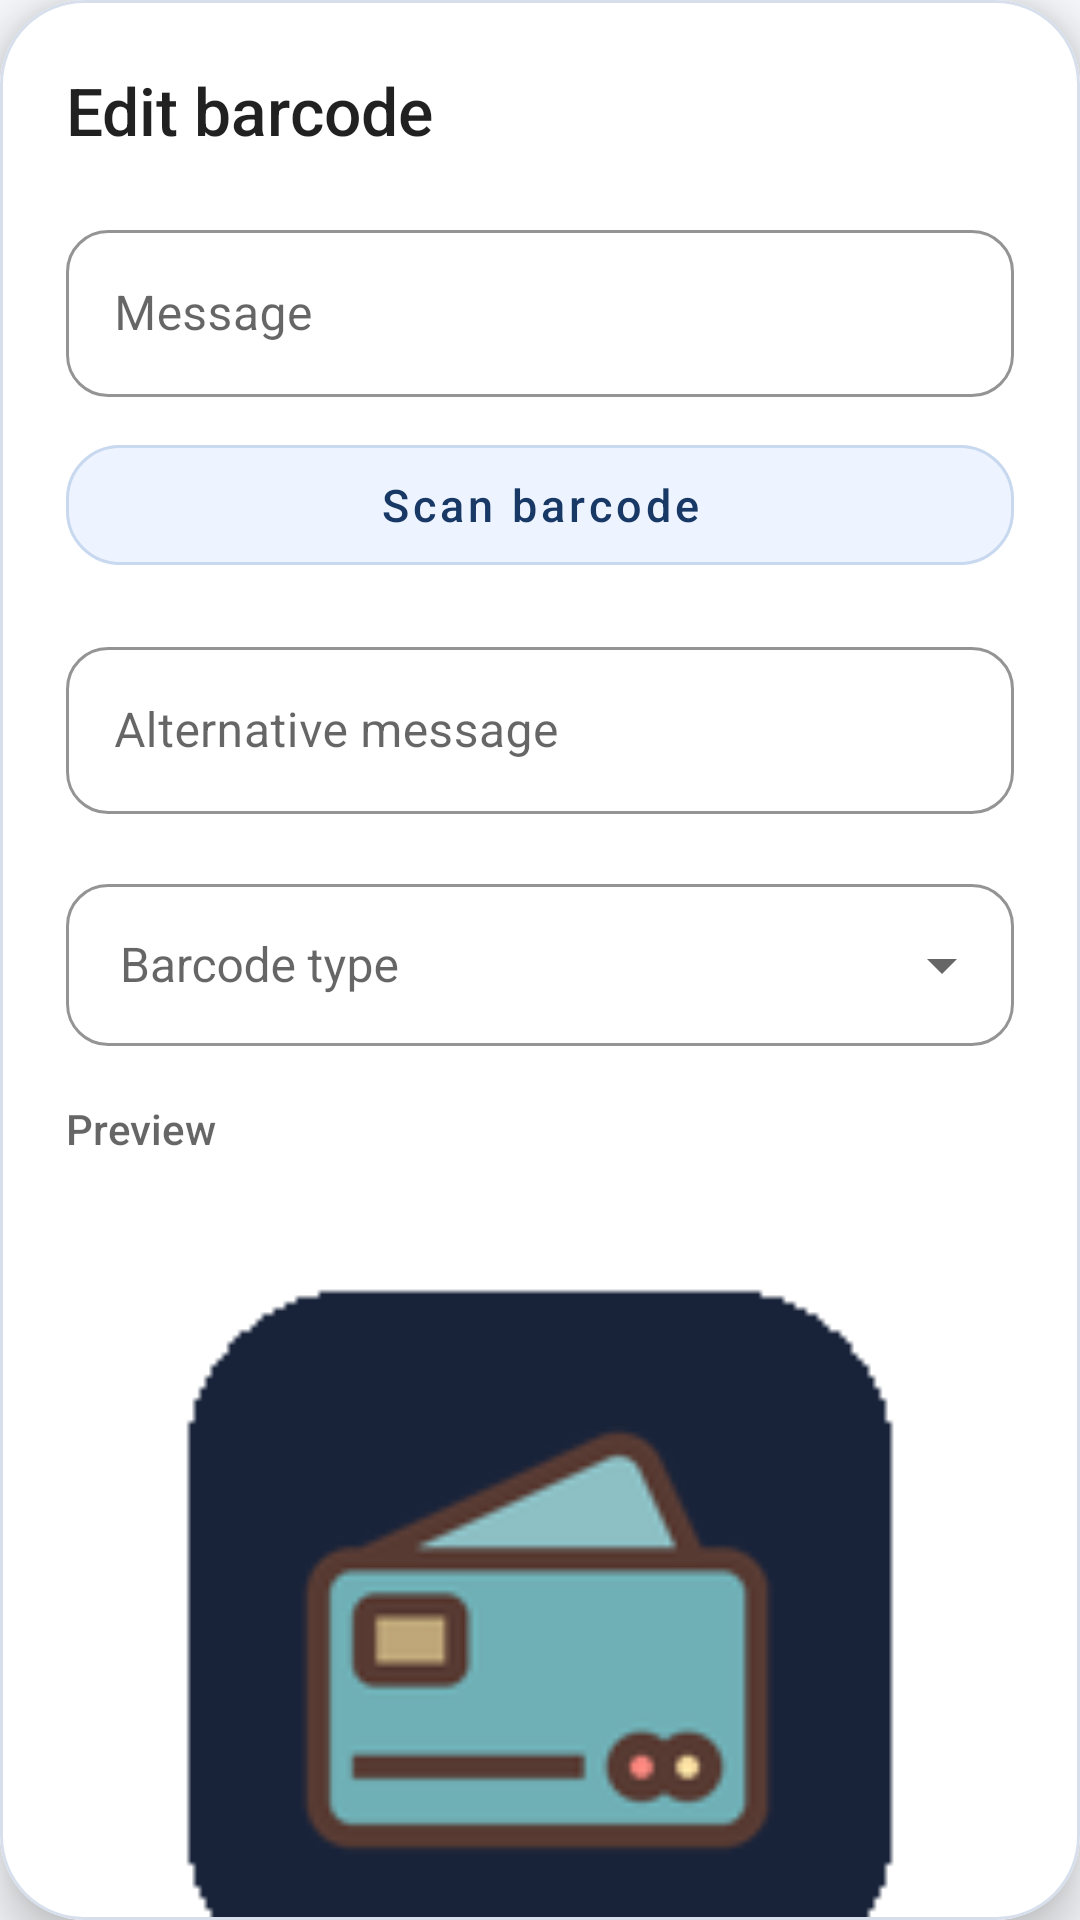

Layout XML and referenced resources for this Android screen:
<!-- AndroidManifest.xml: application theme AppTheme -->
<!-- res/layout/barcode_edit.xml -->
<?xml version="1.0" encoding="utf-8"?>
<com.google.android.material.card.MaterialCardView xmlns:android="http://schemas.android.com/apk/res/android"
    xmlns:app="http://schemas.android.com/apk/res-auto"
    xmlns:tools="http://schemas.android.com/tools"
    android:layout_width="match_parent"
    android:layout_height="wrap_content"
    android:layout_margin="8dp"
    app:cardBackgroundColor="@color/surface_container"
    app:cardCornerRadius="28dp"
    app:cardElevation="10dp"
    app:strokeColor="@color/outline_variant"
    app:strokeWidth="1dp">

    <androidx.core.widget.NestedScrollView
        android:layout_width="match_parent"
        android:layout_height="wrap_content"
        android:fillViewport="false"
        android:overScrollMode="ifContentScrolls">

        <LinearLayout
            android:layout_width="match_parent"
            android:layout_height="wrap_content"
            android:orientation="vertical"
            android:paddingStart="22dp"
            android:paddingTop="22dp"
            android:paddingEnd="22dp"
            android:paddingBottom="18dp">

            <TextView
                android:id="@+id/barcodeDialogTitle"
                android:layout_width="match_parent"
                android:layout_height="wrap_content"
                android:fontFamily="sans-serif-medium"
                android:text="@string/edit_barcode_dialog_title"
                android:textColor="?android:textColorPrimary"
                android:textSize="22sp"
                tools:text="Editar código de barras" />

            <com.google.android.material.textfield.TextInputLayout
                style="@style/PassWallet.EditTextInput"
                android:layout_width="match_parent"
                android:layout_height="wrap_content"
                android:layout_marginTop="20dp"
                android:hint="@string/barcode_edit_message"
                app:endIconMode="clear_text">

                <com.google.android.material.textfield.TextInputEditText
                    android:id="@+id/messageInput"
                    android:layout_width="match_parent"
                    android:layout_height="wrap_content"
                    android:importantForAutofill="no"
                    android:inputType="textVisiblePassword|textNoSuggestions"
                    android:maxLines="3" />
            </com.google.android.material.textfield.TextInputLayout>

            <com.google.android.material.button.MaterialButton
                android:id="@+id/scanButton"
                style="@style/PassWallet.EditActionButton"
                android:layout_width="match_parent"
                android:layout_height="wrap_content"
                android:layout_marginStart="0dp"
                android:layout_marginTop="10dp"
                android:layout_marginEnd="0dp"
                android:text="@string/barcode_edit_scan"
                app:icon="@drawable/ic_image_photo_camera" />

            <com.google.android.material.textfield.TextInputLayout
                style="@style/PassWallet.EditTextInput"
                android:layout_width="match_parent"
                android:layout_height="wrap_content"
                android:layout_marginTop="10dp"
                android:hint="@string/barcode_edit_hint_alternative_message"
                app:endIconMode="clear_text">

                <com.google.android.material.textfield.TextInputEditText
                    android:id="@+id/alternativeMessageInput"
                    android:layout_width="match_parent"
                    android:layout_height="wrap_content"
                    android:importantForAutofill="no"
                    android:inputType="textVisiblePassword|textNoSuggestions"
                    android:maxLines="2" />
            </com.google.android.material.textfield.TextInputLayout>

            <com.google.android.material.textfield.TextInputLayout
                style="@style/PassWallet.EditTextInput"
                android:layout_width="match_parent"
                android:layout_height="wrap_content"
                android:layout_marginTop="18dp"
                android:hint="@string/barcode_edit_type"
                app:endIconMode="dropdown_menu">

                <com.google.android.material.textfield.MaterialAutoCompleteTextView
                    android:id="@+id/barcodeFormatInput"
                    android:layout_width="match_parent"
                    android:layout_height="wrap_content"
                    android:gravity="center_vertical"
                    android:inputType="none"
                    android:maxLines="1"
                    android:minHeight="54dp"
                    android:paddingStart="18dp"
                    android:paddingEnd="48dp"
                    android:textSize="16sp" />
            </com.google.android.material.textfield.TextInputLayout>

            <TextView
                android:layout_width="match_parent"
                android:layout_height="wrap_content"
                android:layout_marginTop="18dp"
                android:fontFamily="sans-serif-medium"
                android:text="@string/barcode_edit_preview"
                android:textColor="?android:textColorSecondary"
                android:textSize="14sp" />

            <include layout="@layout/barcode" />

            <LinearLayout
                android:layout_width="match_parent"
                android:layout_height="wrap_content"
                android:layout_marginTop="8dp"
                android:gravity="end|center_vertical"
                android:orientation="horizontal">

                <com.google.android.material.button.MaterialButton
                    android:id="@+id/cancelBarcodeButton"
                    style="@style/PassWallet.DialogTextButton"
                    android:layout_width="wrap_content"
                    android:layout_height="wrap_content"
                    android:text="@android:string/cancel" />

                <com.google.android.material.button.MaterialButton
                    android:id="@+id/saveBarcodeButton"
                    style="@style/PassWallet.DialogFilledButton"
                    android:layout_width="wrap_content"
                    android:layout_height="wrap_content"
                    android:layout_marginStart="8dp"
                    android:text="@android:string/ok" />
            </LinearLayout>
        </LinearLayout>
    </androidx.core.widget.NestedScrollView>
</com.google.android.material.card.MaterialCardView>
<!-- res/layout/barcode.xml (included above) -->
<?xml version="1.0" encoding="utf-8"?>
<merge xmlns:android="http://schemas.android.com/apk/res/android"
    xmlns:tools="http://schemas.android.com/tools"
    tools:showIn="@layout/pass_view_extra_data">

    <FrameLayout
        android:id="@+id/barcode_panel"
        android:layout_width="match_parent"
        android:layout_height="wrap_content"
        android:layout_marginStart="14dp"
        android:layout_marginTop="18dp"
        android:layout_marginEnd="14dp"
        android:layout_marginBottom="8dp"
        android:background="@drawable/barcode_panel_background"
        android:clickable="true"
        android:focusable="true"
        android:foreground="?attr/selectableItemBackground"
        android:padding="8dp">

        <ImageView
            android:id="@+id/barcode_img"
            android:layout_width="match_parent"
            android:layout_height="wrap_content"
            android:layout_gravity="center"
            android:adjustViewBounds="true"
            android:contentDescription="@string/barcode"
            android:scaleType="fitCenter"
            tools:src="@mipmap/ic_launcher" />
    </FrameLayout>

    <TextView
        android:id="@+id/barcode_alt_text"
        android:layout_width="match_parent"
        android:layout_height="wrap_content"
        android:layout_marginStart="22dp"
        android:layout_marginEnd="22dp"
        android:layout_marginBottom="10dp"
        android:gravity="center"
        android:textColor="?android:textColorPrimary"
        android:textIsSelectable="true"
        android:textSize="15sp" />

    <androidx.appcompat.widget.AppCompatImageView
        android:id="@+id/zoomOut"
        android:layout_width="0dp"
        android:layout_height="0dp"
        android:visibility="gone" />

    <androidx.appcompat.widget.AppCompatImageView
        android:id="@+id/zoomIn"
        android:layout_width="0dp"
        android:layout_height="0dp"
        android:visibility="gone" />
</merge>
<!-- res/layout/pass_view_extra_data.xml (included above) -->
<?xml version="1.0" encoding="utf-8"?>
<LinearLayout xmlns:android="http://schemas.android.com/apk/res/android"
    xmlns:tools="http://schemas.android.com/tools"
    android:layout_width="match_parent"
    android:layout_height="wrap_content"
    android:orientation="vertical">

    <ImageView
        android:id="@+id/thumbnail_img_view"
        android:layout_width="match_parent"
        android:layout_height="wrap_content"
        android:layout_gravity="center_horizontal"
        android:adjustViewBounds="true"
        android:paddingStart="14dp"
        android:paddingTop="14dp"
        android:paddingEnd="14dp"
        android:paddingBottom="8dp"
        android:scaleType="fitCenter"
        tools:ignore="ContentDescription" />

    <ImageView
        android:id="@+id/strip_img_view"
        android:layout_width="match_parent"
        android:layout_height="wrap_content"
        android:layout_gravity="center_horizontal"
        android:adjustViewBounds="true"
        android:paddingStart="14dp"
        android:paddingTop="14dp"
        android:paddingEnd="14dp"
        android:paddingBottom="8dp"
        android:scaleType="fitCenter"
        tools:ignore="ContentDescription" />

    <LinearLayout
        android:id="@+id/front_field_container"
        android:layout_width="match_parent"
        android:layout_height="wrap_content"
        android:orientation="vertical"
        android:paddingStart="18dp"
        android:paddingTop="8dp"
        android:paddingEnd="18dp"
        android:paddingBottom="4dp" />

    <include layout="@layout/barcode" />

    <TextView
        android:id="@+id/moreTextView"
        android:layout_width="wrap_content"
        android:layout_height="wrap_content"
        android:layout_gravity="center_horizontal"
        android:layout_marginTop="4dp"
        android:background="?attr/selectableItemBackgroundBorderless"
        android:fontFamily="sans-serif-medium"
        android:paddingStart="18dp"
        android:paddingTop="10dp"
        android:paddingEnd="18dp"
        android:paddingBottom="10dp"
        android:text="@string/more"
        android:textAllCaps="false"
        android:textColor="@color/accent"
        android:textSize="15sp" />

    <LinearLayout
        android:layout_width="match_parent"
        android:layout_height="wrap_content"
        android:animateLayoutChanges="true">

        <TextView
            android:id="@+id/back_fields"
            android:layout_width="match_parent"
            android:layout_height="wrap_content"
            android:fontFamily="sans-serif"
            android:lineSpacingExtra="4dp"
            android:paddingStart="22dp"
            android:paddingTop="8dp"
            android:paddingEnd="22dp"
            android:paddingBottom="18dp"
            android:textColor="?android:textColorPrimary"
            android:textSize="15sp"
            android:visibility="gone" />
    </LinearLayout>

    <ImageView
        android:id="@+id/logo_img_view"
        android:layout_width="match_parent"
        android:layout_height="wrap_content"
        android:layout_gravity="center_horizontal"
        android:adjustViewBounds="true"
        android:padding="14dp"
        android:scaleType="fitCenter"
        tools:ignore="ContentDescription"
        tools:src="@mipmap/ic_launcher" />

    <ImageView
        android:id="@+id/footer_img_view"
        android:layout_width="match_parent"
        android:layout_height="wrap_content"
        android:layout_gravity="center_horizontal"
        android:adjustViewBounds="true"
        android:padding="14dp"
        android:scaleType="fitCenter"
        tools:ignore="ContentDescription"
        tools:src="@mipmap/ic_launcher" />
</LinearLayout>
<!-- resources referenced by this layout -->
<resources>
  <color name="accent">#B88235</color>
  <color name="outline_variant">#D6DFEB</color>
  <color name="surface_container">#FFFFFFFF</color>
  <string name="barcode">Barcode</string>
  <string name="barcode_edit_hint_alternative_message">Alternative message</string>
  <string name="barcode_edit_message">Message</string>
  <string name="barcode_edit_preview">Preview</string>
  <string name="barcode_edit_scan">Scan barcode</string>
  <string name="barcode_edit_type">Barcode type</string>
  <string name="edit_barcode_dialog_title">Edit barcode</string>
  <string name="more">MORE</string>
  <style name="PassWallet.DialogFilledButton" parent="Widget.MaterialComponents.Button">
          <item name="android:fontFamily">sans-serif-medium</item>
          <item name="android:minHeight">44dp</item>
          <item name="android:paddingStart">18dp</item>
          <item name="android:paddingEnd">18dp</item>
          <item name="android:textAllCaps">false</item>
          <item name="android:textColor">@android:color/white</item>
          <item name="backgroundTint">@color/secondary</item>
          <item name="cornerRadius">16dp</item>
          <item name="rippleColor">@color/accent</item>
      </style>
  <style name="PassWallet.DialogTextButton" parent="Widget.MaterialComponents.Button.TextButton">
          <item name="android:fontFamily">sans-serif-medium</item>
          <item name="android:textAllCaps">false</item>
          <item name="android:textColor">@color/edit_action_text</item>
          <item name="rippleColor">@color/accent</item>
      </style>
  <style name="PassWallet.EditTextInput" parent="Widget.MaterialComponents.TextInputLayout.OutlinedBox">
          <item name="boxCornerRadiusBottomEnd">14dp</item>
          <item name="boxCornerRadiusBottomStart">14dp</item>
          <item name="boxCornerRadiusTopEnd">14dp</item>
          <item name="boxCornerRadiusTopStart">14dp</item>
          <item name="boxStrokeColor">@color/edit_action_stroke</item>
          <item name="hintTextColor">?android:textColorSecondary</item>
      </style>
  <style name="AppTheme" parent="AppBaseTheme" />
  <color name="secondary">#8F6428</color>
  <color name="edit_action_text">#183866</color>
  <color name="edit_action_background">#EEF4FF</color>
  <color name="edit_action_stroke">#C8D8EF</color>
  <style name="AppBaseTheme" parent="Theme.MaterialComponents.DayNight.DarkActionBar">
          <item name="preferenceTheme">@style/PreferenceThemeOverlay</item>
          <item name="colorPrimary">@color/top_app_bar</item>
          <item name="colorPrimaryDark">@color/status_bar</item>
          <item name="colorAccent">@color/accent</item>
          <item name="color">@color/secondary</item>
          <item name="actionModeBackground">@color/secondary</item>
          <item name="android:windowBackground">@color/surface</item>
          <item name="android:statusBarColor">@color/status_bar</item>
          <item name="android:navigationBarColor">@color/surface_container</item>
      </style>
  <style name="PreferenceThemeOverlay" parent="PreferenceThemeOverlay.v14.Material">
          <item name="android:textColorPrimary">?android:textColorPrimary</item>
          <item name="android:textColorSecondary">?android:textColorSecondary</item>
      </style>
  <color name="top_app_bar">#0F141A</color>
  <color name="status_bar">#0F141A</color>
  <color name="surface">#F7F9FC</color>
</resources>
